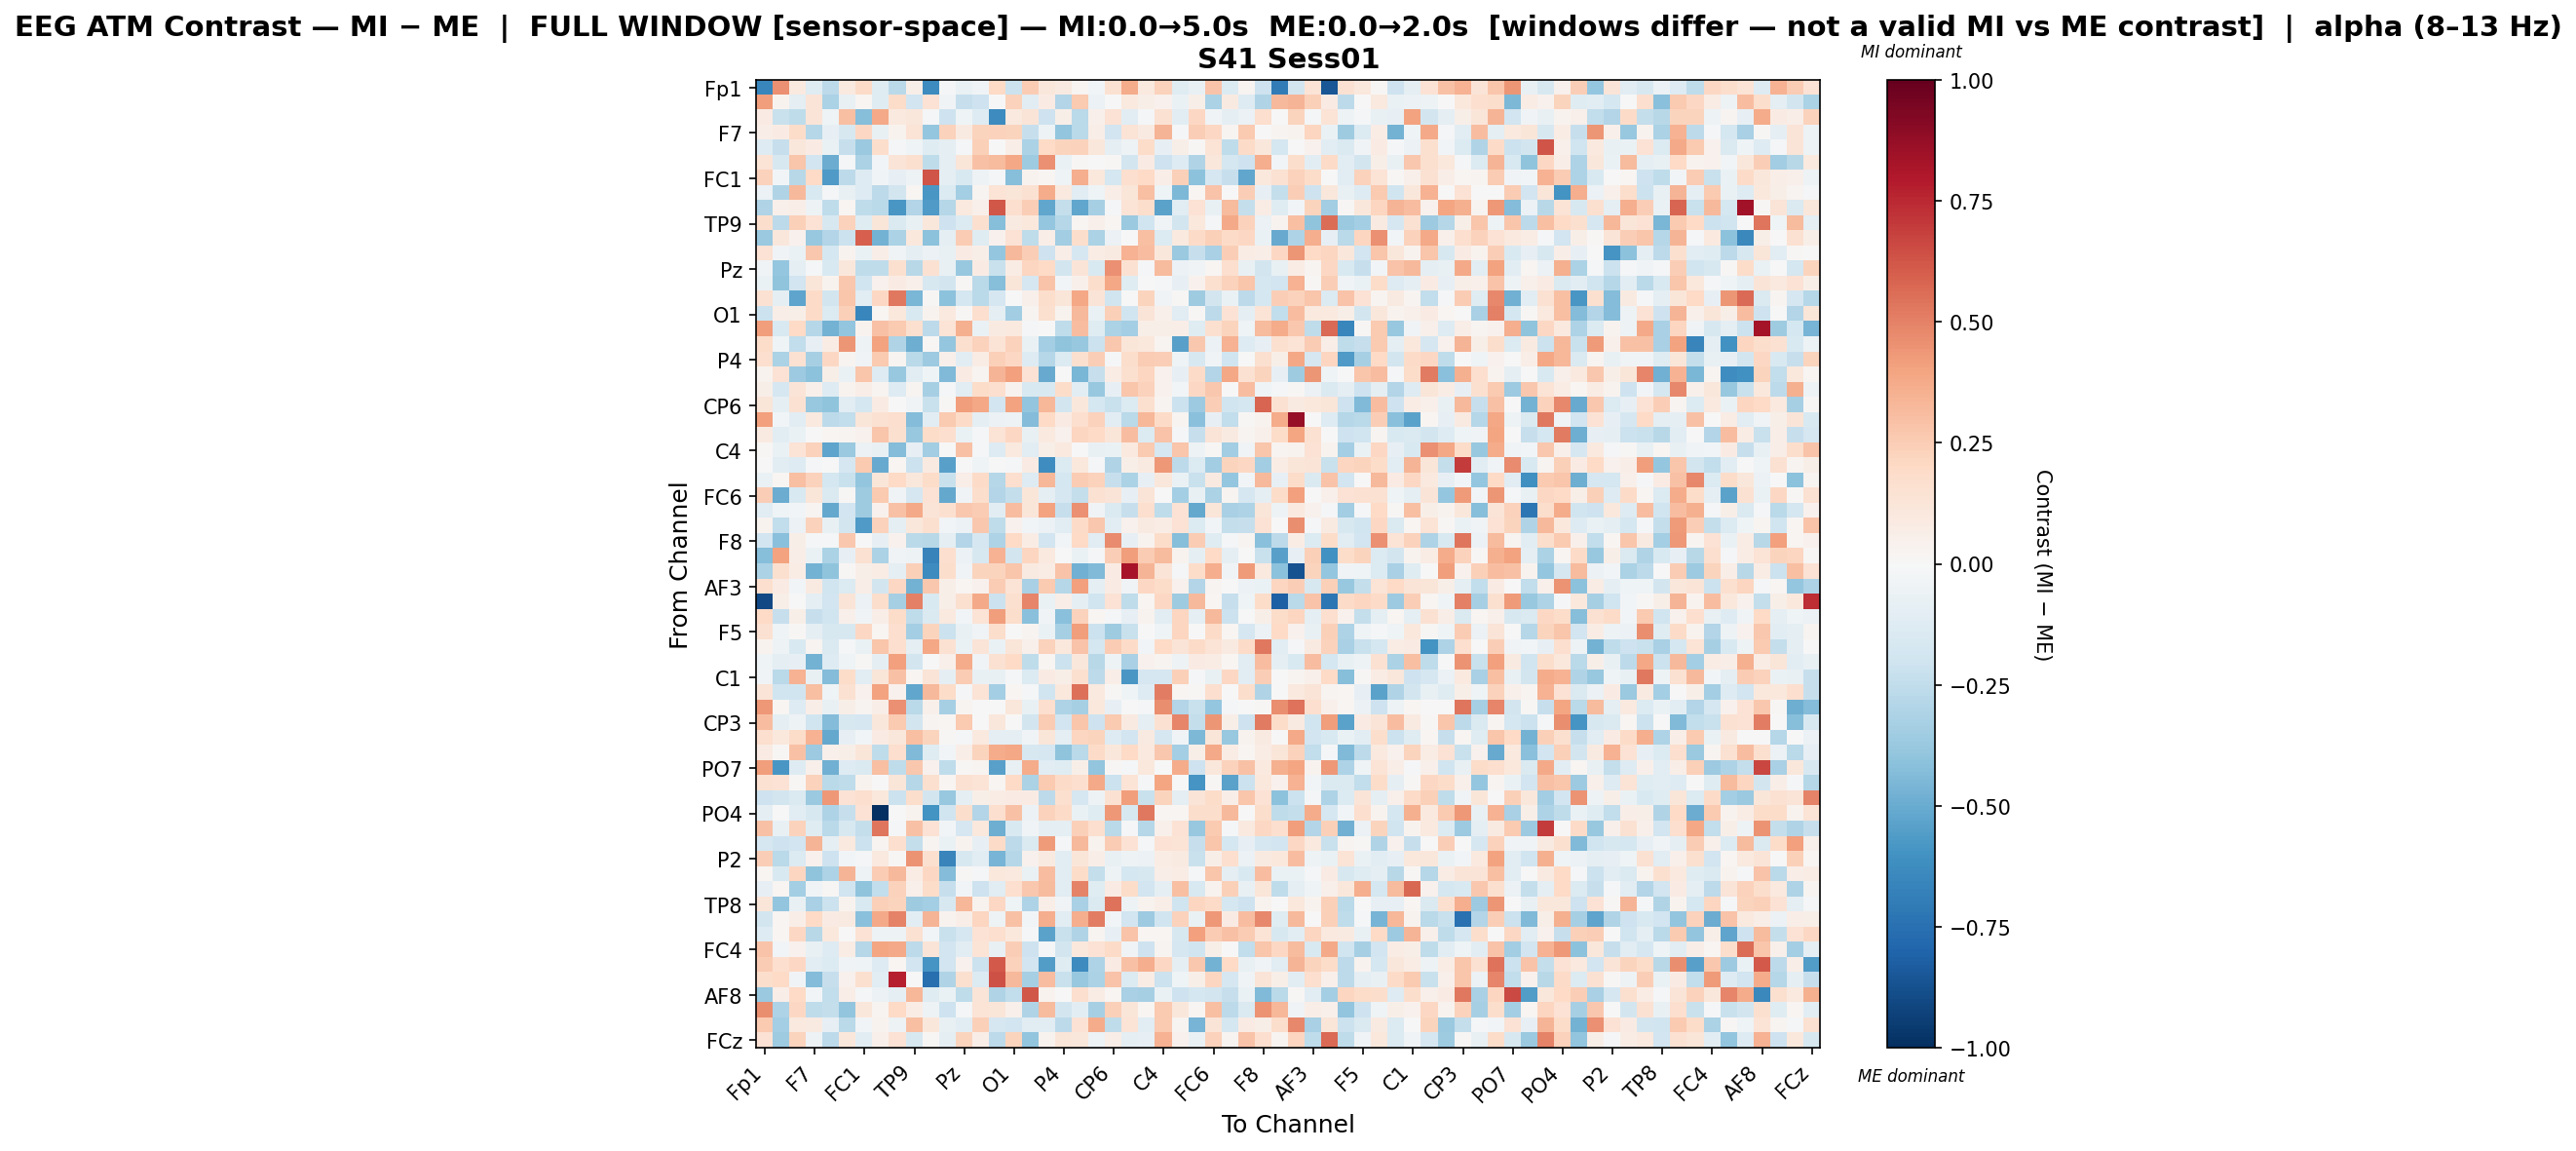

Source data for this figure (header and first rows):
, Fp1, Fz, F3, F7, FT9, FC5, FC1, C3, T7, TP9, CP5, CP1, Pz, P3, P7, O1, Oz, O2, P4, P8, TP10, CP6, CP2
Fp1, -0.6524, 0.4534, 0.09696, -0.1203, -0.2597, 0.09731, 0.1935, -0.118, -0.2727, 0.0615, -0.6287, -0.02208, -0.06893, -0.03517, 0.1969, -0.2137, 0.2521, 0.11, 0.08697, 0.02313, -0.02385, 0.1552, 0.3713
Fz, 0.4143, 0.03375, -0.09391, 0.131, -0.3189, -0.07541, 0.01815, -0.1183, 0.1841, -0.1904, 0.1445, -0.03207, -0.2341, -0.2099, 0.0005742, 0.2304, -0.1077, 0.08013, -0.293, 0.2583, -0.06006, -0.003176, 0.09599
F3, 0.08243, -0.2204, -0.2504, 0.1259, -0.03971, 0.2969, -0.4262, 0.3779, 0.09905, 0.1118, -0.01658, -0.2106, -0.04685, -0.1297, -0.6287, 0.09726, 0.1263, -0.2108, 0.0597, -0.2733, 0.04848, 0.1472, -0.1085
F7, 0.06437, 0.08511, 0.1845, -0.2839, -0.08115, -0.1602, 0.2074, -0.07268, 0.03533, 0.1401, -0.3896, 0.2314, 0.08727, 0.219, 0.2266, 0.2239, -0.2267, -0.04691, -0.3933, -0.2662, 0.06463, -0.1936, 0.1361
FT9, -0.1262, -0.2295, 0.1132, 0.08331, -0.0651, -0.2339, -0.3684, 0.1768, -0.007885, -0.04237, -0.1224, -0.08745, -0.01812, 0.2422, -0.002546, 0.06815, -0.3175, 0.1966, 0.2206, 0.2328, 0.1144, -0.08634, -0.04733
FC5, 0.1332, -0.1616, 0.2761, -0.1885, -0.4943, -0.01781, -0.3141, -0.0261, 0.1257, 0.1591, -0.2558, -0.08753, 0.1229, 0.2938, 0.3134, 0.3856, -0.3561, 0.4579, -0.06506, 0.01021, 0.004874, 0.008701, -0.1872
FC1, 0.2318, -0.02793, -0.2798, 0.1994, -0.5655, -0.26, -0.1275, -0.03705, -0.08098, -0.05065, 0.6319, -0.09501, -0.1548, -0.04939, -0.01661, -0.4264, 0.03704, 0.02132, -0.04587, 0.3663, 0.1083, -0.1733, 0.1647
C3, -0.05933, -0.2976, 0.3273, -0.1489, -0.01168, -0.07809, -0.1321, -0.2579, -0.1866, 0.01903, -0.5832, -0.1358, -0.3409, 0.02468, 0.1336, 0.1204, 0.1501, 0.3685, 0.09946, -0.1159, -0.04466, 0.06456, 0.1217
T7, -0.2999, 0.05328, 0.06573, -0.05214, -0.2514, 0.02284, -0.2527, -0.268, -0.5818, -0.2956, -0.5673, -0.2842, 0.09717, 0.05319, 0.623, 0.1715, 0.2482, -0.5207, -0.2401, -0.5157, -0.3349, -0.009048, 0.1405
TP9, 0.1762, -0.2596, 0.2399, 0.1476, -0.1586, 0.2304, -0.1196, 0.1225, -0.147, -0.07232, 0.1117, -0.2109, -0.1331, 0.1626, -0.4252, 0.09375, 0.1074, -0.3897, -0.2853, 0.01577, 0.05437, 0.01873, -0.3734
CP5, -0.3735, 0.1121, 0.04014, -0.3765, -0.2964, -0.2144, 0.5987, -0.4751, -0.3135, 0.1082, -0.4093, -0.101, 0.2575, -0.1212, 0.04574, 0.1445, -0.2569, 0.06325, -0.3483, 0.1789, -0.3149, -0.05967, 7.487647669267007e-05
CP1, 0.1433, -0.0343, -0.06841, 0.2673, -0.1726, 0.03863, -0.06591, 0.06861, -0.03165, -0.09975, -0.05939, -0.07333, 0.07877, 0.06192, -0.3864, 0.3236, 0.2473, -0.2061, 0.06366, -0.1701, 0.07644, 0.09144, 0.3496
Pz, -0.03286, -0.3835, -0.09298, -0.01675, -0.1537, 0.1111, -0.256, -0.2503, 0.1601, -0.2761, 0.1542, -0.07154, -0.3765, 0.08043, -0.226, 0.07615, 0.2145, 0.2005, -0.1835, 0.1325, -0.1562, 0.4576, 0.1508
P3, -0.0648, -0.4058, -0.1936, 0.1185, 0.03398, 0.2734, -0.2011, 0.04443, 0.07916, 0.05106, -0.1635, -0.1825, 0.01039, -0.271, -0.4227, 0.12, -0.17, 0.2877, -0.02608, 0.04912, 0.1764, 0.3831, -0.1201
P7, 0.1542, -0.09934, -0.528, 0.1884, -0.1865, 0.2809, -0.1104, 0.2042, 0.5281, -0.4563, 0.01129, -0.4122, -0.1749, -0.2658, -0.1683, -0.002149, 0.05009, 0.1723, 0.1213, 0.3841, 0.1259, -0.1962, -0.005891
O1, -0.2155, 0.06859, 0.05626, 0.1886, -0.1342, 0.2376, -0.6552, 0.01723, 0.1054, -0.1505, 0.03774, 0.09436, 0.01214, 0.1643, -0.09653, -0.3503, 0.02654, 0.1627, 0.03197, 0.3218, -0.06262, 0.2366, -0.1959
Oz, 0.4198, -0.1556, 0.201, -0.2868, -0.4728, -0.3932, 0.03754, 0.2895, 0.2625, 0.1566, -0.2634, 0.1338, 0.3592, -0.06906, 0.09169, 0.09389, -0.01106, 0.002361, -0.2503, 0.3055, -0.1203, -0.3197, -0.3369
O2, 0.1868, -0.04489, -0.249, -0.07902, 0.07636, 0.4391, -0.05027, 0.3991, -0.3036, -0.49, 0.008891, -0.3844, 0.1592, 0.2287, 0.134, 0.2276, -0.06745, -0.3405, -0.4032, -0.3818, -0.2127, 0.2733, 0.1227
P4, 0.1716, -0.3169, 0.1549, -0.3318, 0.2045, 0.02788, -0.0332, 0.2611, 0.02434, -0.2702, -0.3639, 0.04744, -0.1046, 0.07762, 0.2386, 0.2078, -0.1285, -0.2822, -0.1375, 0.162, 0.2452, -0.01491, 0.174
P8, 0.03485, 0.141, -0.3614, -0.4077, 0.05984, -0.06717, 0.2738, -0.1309, -0.3766, -0.1134, -0.04024, -0.4386, 0.08425, 0.02551, 0.3423, 0.409, 0.1464, -0.5044, 0.003028, -0.4551, -0.2336, 0.07241, 0.1621
TP10, 0.05655, -0.1659, 0.126, 0.05086, -0.1319, 0.03732, 0.06437, 0.02655, -0.1304, 0.02725, -0.3282, -0.0193, -0.1149, 0.1797, 0.1694, 0.03722, -0.1513, -0.155, 0.1813, -0.1053, -0.3814, -0.08264, 0.2753
CP6, 0.1248, -0.08793, 0.1522, -0.3772, -0.4016, -0.1119, -0.177, 0.08265, 0.005083, -0.03359, -0.2217, 0.01084, 0.4149, 0.3843, -0.1913, 0.3986, -0.3962, 0.329, -0.1866, 0.1134, -0.1782, -0.2225, -0.1403
CP2, 0.4086, -0.02965, -0.1023, 0.09924, -0.2582, -0.2459, 0.1182, 0.1495, 0.1696, -0.4305, -0.1037, 0.2609, 0.1889, -0.08763, -0.05726, -0.05413, -0.4307, 0.202, 0.08154, 0.1703, 0.2268, -0.1058, -0.2674
Cz, 0.09308, -0.1077, -0.07003, 0.0004731, 0.01966, 0.02651, 0.04586, 0.2769, 0.1583, -0.3791, 0.1819, 0.1662, -0.0651, -0.02324, 0.1402, 0.2077, -0.07262, 0.09694, 0.04173, 0.2132, 0.1969, 0.1202, 0.3094
C4, 0.01306, -0.06503, 0.1338, 0.2272, -0.5252, -0.3723, -0.06247, -0.07045, -0.4354, -0.0802, -0.3476, -0.005213, 0.2917, -0.01492, -0.128, 0.09833, -0.1124, 0.06068, 0.1007, -0.004784, -0.07269, -0.06892, 0.0964
T8, -0.006301, -0.1027, -0.1259, -0.01146, -0.0009652, -0.1717, 0.2614, -0.5047, 0.02111, -0.2184, 0.09183, -0.5428, 0.00571, -0.04025, -0.005195, -0.01363, 0.07878, -0.6205, -0.1359, 0.1056, -0.01359, -0.2995, 0.05563
FT10, -0.06535, 0.02211, 0.3013, 0.2318, -0.1761, -0.2221, -0.3973, 0.1215, 0.1985, 0.1116, 0.1803, -0.2204, 0.06582, 0.1931, -0.2854, 0.1661, -0.1254, 0.3345, -0.1792, 0.2516, 0.2325, -0.2328, -0.3181
FC6, 0.2468, -0.4977, -0.1493, 0.1173, -0.1451, 0.01074, -0.3566, 0.2651, -0.03562, -0.1684, 0.141, -0.5132, -0.03745, 0.179, -0.2903, -0.2401, 0.1207, -0.08768, -0.1714, -0.2414, 0.1512, 0.1276, -0.08064
FC2, -0.11, -0.03919, -0.03107, 0.02718, -0.5104, -0.1885, -0.3555, 0.04578, 0.2911, 0.3754, 0.1281, 0.164, 0.2702, 0.2568, -0.1077, 0.3066, 0.1187, 0.4047, -0.2322, 0.4532, -0.03424, -0.1445, -0.2332
F4, 0.03414, -0.2447, -0.06189, 0.2288, -0.07442, -0.1817, -0.5645, 0.2299, -0.1015, 0.1137, 0.1594, -0.02376, -0.05555, 0.273, -0.2544, 0.04102, -0.02757, -0.06139, -0.1154, 0.1937, 0.2683, -0.1044, 0.04042
F8, -0.193, -0.4165, 0.05619, -0.01352, -0.01648, 0.2668, 0.00252, -0.08011, 0.0446, -0.2687, -0.2777, -0.09982, -0.293, -0.1689, -0.3069, 0.2011, 0.0735, -0.1932, -0.02846, 0.1977, -0.1137, 0.4726, -0.08435
Fp2, -0.4268, 0.3988, 0.06835, -0.06946, -0.313, -0.07891, 0.1518, -0.3201, -0.03666, -0.04752, -0.6719, 0.1668, -0.06011, -0.1623, 0.346, -0.183, 0.2167, 0.097, 0.005551, -0.06726, -0.00797, 0.2487, 0.4202
AF7, -0.3201, 0.1568, 0.07276, -0.476, -0.4043, 0.009438, 0.05481, 0.07655, -0.09632, 0.2392, -0.6294, 0.173, -0.03329, 0.2262, 0.2239, 0.2758, 0.09141, 0.07092, 0.2883, -0.4839, -0.4439, 0.08294, 0.8268
AF3, 0.1675, 0.08247, -0.02354, 0.09246, -0.2028, -0.1401, 0.06636, -0.1818, 0.206, -0.4764, 0.2689, 0.05679, 0.02071, 0.03928, 0.2531, 0.137, -0.3278, 0.2632, -0.2863, 0.412, -0.09231, 0.08418, -0.03186
AFz, -0.9026, 0.05529, -0.0006403, -0.1008, -0.1945, 0.1271, -0.05683, 0.1768, -0.3292, 0.5028, -0.1538, 0.0556, 0.1616, 0.3811, -0.2152, 0.1581, 0.4871, -0.06672, 0.06263, -0.0869, -0.1968, 0.1479, -0.25
F1, 0.1956, -0.2321, 0.0608, -0.2335, -0.1956, 0.05253, -0.03859, 0.0682, 0.183, -0.2528, -0.1477, 0.09728, -0.02588, 0.1348, 0.4206, 0.1782, -0.4182, -0.03462, -0.4193, 0.2315, 0.01858, -0.02339, -0.08257
F5, 0.1485, -0.04314, 0.01102, -0.09072, -0.1615, -0.1563, 0.2096, 0.01632, 0.1702, -0.3379, 0.2246, -0.2145, -0.07312, -0.03315, 0.1757, 0.003901, 0.02661, -0.06628, -0.331, 0.4183, -0.2184, -0.3558, -0.2257
FT7, 0.03173, -0.04793, -0.1493, 0.02836, -0.1472, -0.01232, -0.06643, 0.2797, 0.1692, -0.1014, 0.3846, 0.1493, -0.06989, 0.1293, -0.06951, 0.1245, 0.05029, 0.232, 0.1047, 0.2855, -0.177, 0.2546, 0.1911
FC3, -0.04086, -0.09853, -0.07916, -0.4726, -0.1269, -0.04099, 0.01188, -0.09191, 0.4095, -0.1841, -0.003139, 0.05293, 0.373, -0.03452, 0.1491, 0.2015, -0.2541, 0.02216, -0.2177, 0.1167, -0.2761, -0.05082, -0.3263
C1, -0.03712, -0.2686, 0.3508, -0.07446, -0.435, 0.1821, -0.113, 0.1235, 0.2896, 0.01635, 0.1285, -0.08861, 0.2522, -0.07364, -0.07481, -0.01467, -0.1354, 0.08593, 0.05548, 0.1584, -0.2603, 0.06719, -0.5811
C5, 0.1274, -0.2027, -0.1993, 0.3035, -0.04629, 0.1526, 0.04042, 0.3996, 0.04396, -0.5164, 0.3243, 0.1836, -0.01288, 0.1328, -0.3394, 0.01912, -0.008202, -0.1958, 0.1065, 0.5487, 0.09981, 0.009084, -0.04314
TP7, 0.4306, 0.02078, -0.1317, 0.06709, -0.07663, 0.05619, 0.02718, 0.06724, 0.4564, -0.2693, 0.04857, -0.3294, 0.0292, 0.004755, -0.001311, 0.1156, -0.07279, 0.1697, -0.3055, -0.3323, 0.1035, -0.08056, -0.001277
CP3, 0.3051, -0.08963, -0.05443, -0.2004, -0.4321, -0.1609, -0.167, 0.1135, 0.2599, -0.1859, 0.0255, 0.01613, 0.2606, -5.805807112071521e-05, 0.1134, 0.0009592, -0.1807, 0.2575, -0.1927, 0.2783, -0.2041, 0.2602, 0.08991
P1, 0.1647, 0.1055, 0.1861, 0.35, -0.5087, -0.07948, -0.0307, 0.08083, 0.1132, 0.3003, 0.2244, 0.01441, -0.02008, 0.09543, -0.08625, -0.09837, -0.03681, 0.124, -0.09574, 0.2163, 0.2196, -0.1282, -0.1885
P5, 0.07987, 0.01139, 0.2893, -0.362, 0.05161, 0.05757, 0.1217, -0.2502, 0.1699, -0.4407, -0.1236, -0.02411, 0.06491, 0.2209, 0.3706, 0.3887, -0.1616, -0.1689, -0.4, -0.2705, 0.19, 0.117, 0.2
PO7, 0.421, -0.5817, -0.1296, 0.0542, -0.4775, -0.1271, -0.1446, 0.3015, -0.2544, 0.2707, 0.04635, -0.2504, 0.01342, 0.02906, -0.5454, -0.07646, 0.3714, -0.1155, -0.1183, 0.05536, -0.3933, 0.01428, -0.01117
PO3, 0.1534, 0.1416, 0.009515, 0.2281, -0.2719, -0.2543, 0.03746, 0.001672, 0.1221, -0.2817, 0.1618, 0.02006, 0.1492, 0.1375, 0.02174, 0.2019, -0.3144, 0.261, 0.191, 0.1666, 0.3756, -0.2143, 0.1375
POz, -0.2093, -0.1858, -0.1463, -0.3747, 0.43, 0.1424, 0.1694, 0.105, -0.214, 0.1742, -0.1824, -0.3826, -0.09851, 0.05771, 0.07799, 0.08329, 0.08287, -0.2622, 0.1575, -0.1651, -0.04828, 0.1504, 0.4186
PO4, -0.09387, -0.006228, -0.1085, -0.1622, -0.3088, -0.2332, 0.1484, -1.0, -0.00297, 0.03436, -0.5967, -0.1991, 0.1771, -0.2931, 0.1653, 0.2904, -0.06053, 0.227, 0.1909, -0.06696, -0.1183, 0.4336, -0.1566
PO8, 0.2924, -0.07643, 0.2343, -0.1248, -0.2729, -0.16, -0.2394, 0.5325, -0.01353, 0.2953, 0.1443, -0.02783, -0.1648, 0.1073, -0.4916, -0.1517, -0.038, -0.0871, -0.09639, 0.2387, 0.1647, -0.272, -0.02055
P6, -0.1707, -0.205, -0.1881, 0.3364, -0.09, 0.09643, -0.2148, 0.03111, 0.1684, -0.2418, 0.02918, -0.06347, 0.03489, -0.08358, 0.1946, -0.264, -0.1479, 0.429, -0.01044, 0.3249, 0.03657, 0.2528, 0.1451
P2, 0.2473, -0.2677, -0.1351, 0.0439, -0.2103, -0.02743, -0.01611, 0.09752, 0.00975, 0.4468, 0.1604, -0.6617, -0.1594, -0.1072, -0.4667, -0.2873, 0.0426, 0.09094, -0.1023, 0.1246, 0.06482, -0.0707, -0.05321
CPz, 0.01694, -0.1528, 0.2154, -0.4049, -0.3059, 0.3414, -0.04724, 0.2513, 0.3246, 0.07405, 0.2098, -0.4353, 0.008786, -0.02331, 0.1024, 0.1005, -0.06279, 0.3122, -0.106, 0.1829, -0.2407, -0.04869, -0.1722
CP4, -0.08465, 0.02014, -0.3406, -0.0323, 0.01261, -0.198, -0.4039, -0.2458, 0.2342, 0.05118, 0.1844, -0.2284, -0.03049, -0.2073, -0.1095, 0.1711, 0.2715, 0.3161, -0.1098, 0.4956, -0.1197, 0.08573, 0.1805
TP8, 0.1196, -0.3917, -0.07511, -0.3211, -0.2113, 0.036, -0.1545, 0.2391, 0.2199, -0.3544, -0.3435, -0.1586, 0.331, 0.03709, 0.2063, -0.0424, -0.3103, 0.06977, -0.03162, -0.3241, -0.1417, 0.5426, -0.05129
C6, -0.1834, 0.02311, 0.06839, 0.2004, 0.0805, 0.08852, -0.4188, 0.3802, 0.4993, -0.1035, 0.3403, 0.03807, 0.06712, 0.2129, -0.0469, 0.2906, -0.02474, 0.367, -0.1127, 0.3604, 0.5146, -0.02948, -0.1934
C2, -0.1309, 0.01948, 0.2094, -0.2784, 0.1036, -0.002724, 0.1453, -0.04753, -0.05235, 0.1539, -0.02787, -0.2258, -0.1698, 0.1415, 0.1691, 0.1081, -0.01389, -0.5329, -0.2222, -0.3046, 0.02375, -0.08549, 0.2826
FC4, 0.2839, -0.0295, 0.04148, -0.0734, -0.1319, 0.07774, -0.2863, 0.3947, 0.3777, -0.2581, 0.1275, -0.1953, -0.1076, 0.1334, -0.07372, 0.2458, -0.2039, -0.02115, -0.186, 0.1049, 0.1471, 0.1936, -0.03452
FT8, 0.2568, 0.1658, 0.2048, -0.1063, -0.1346, -0.03316, -0.04489, -0.1315, 0.0171, -0.1895, -0.5927, -0.1886, 0.04231, -0.2122, 0.6141, 0.2272, -0.1917, -0.5566, -0.1223, -0.6304, -0.3106, 0.08116, 0.2903
F6, 0.1778, 0.1965, -0.03324, -0.4317, -0.233, 0.04675, 0.1618, -0.1161, 0.7745, -0.002193, -0.7539, -0.3028, 0.1587, -0.1363, 0.6355, 0.3259, -0.3318, 0.3063, -0.2246, -0.3766, -0.3142, 0.2817, -0.1366
... 4 more rows
